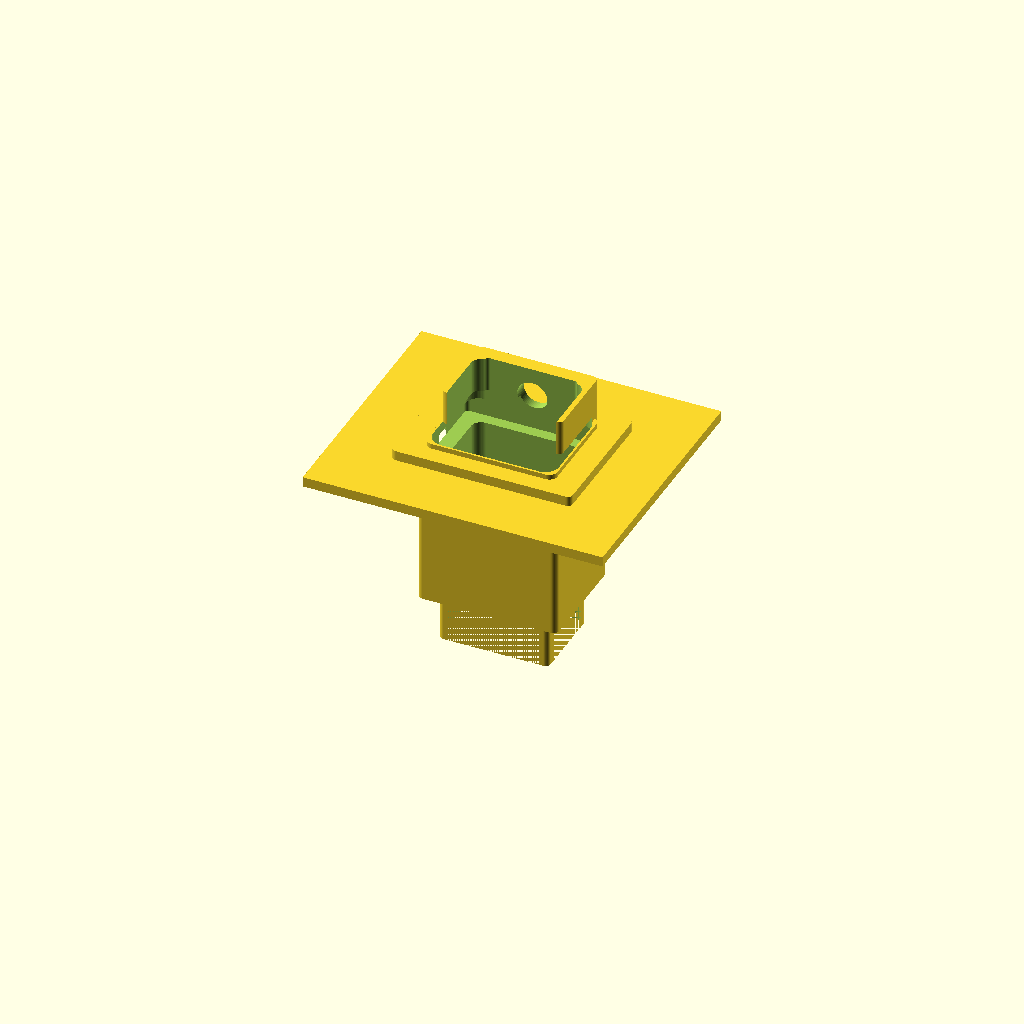
Cell 1 — every parameter at its default value.
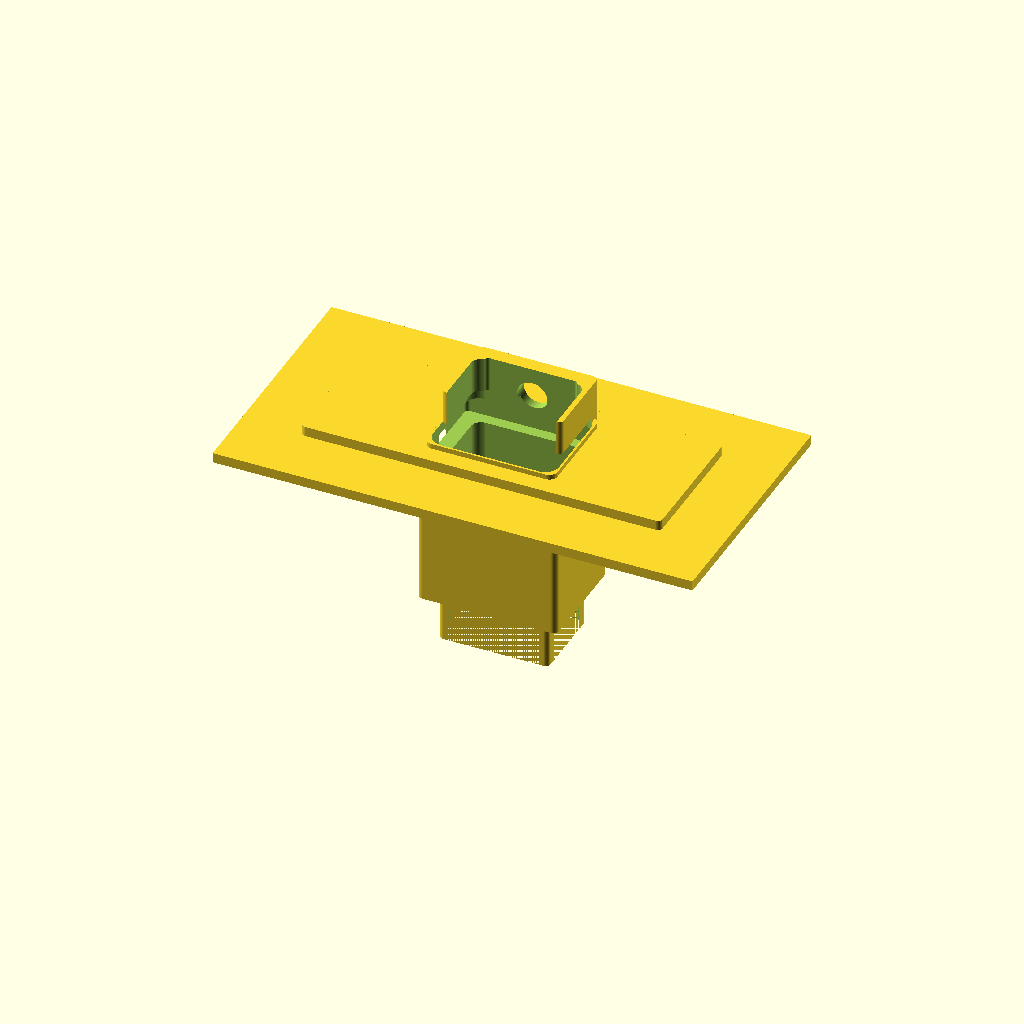
Cell 2 — overall_width_mm set to 72, the other parameters unchanged.
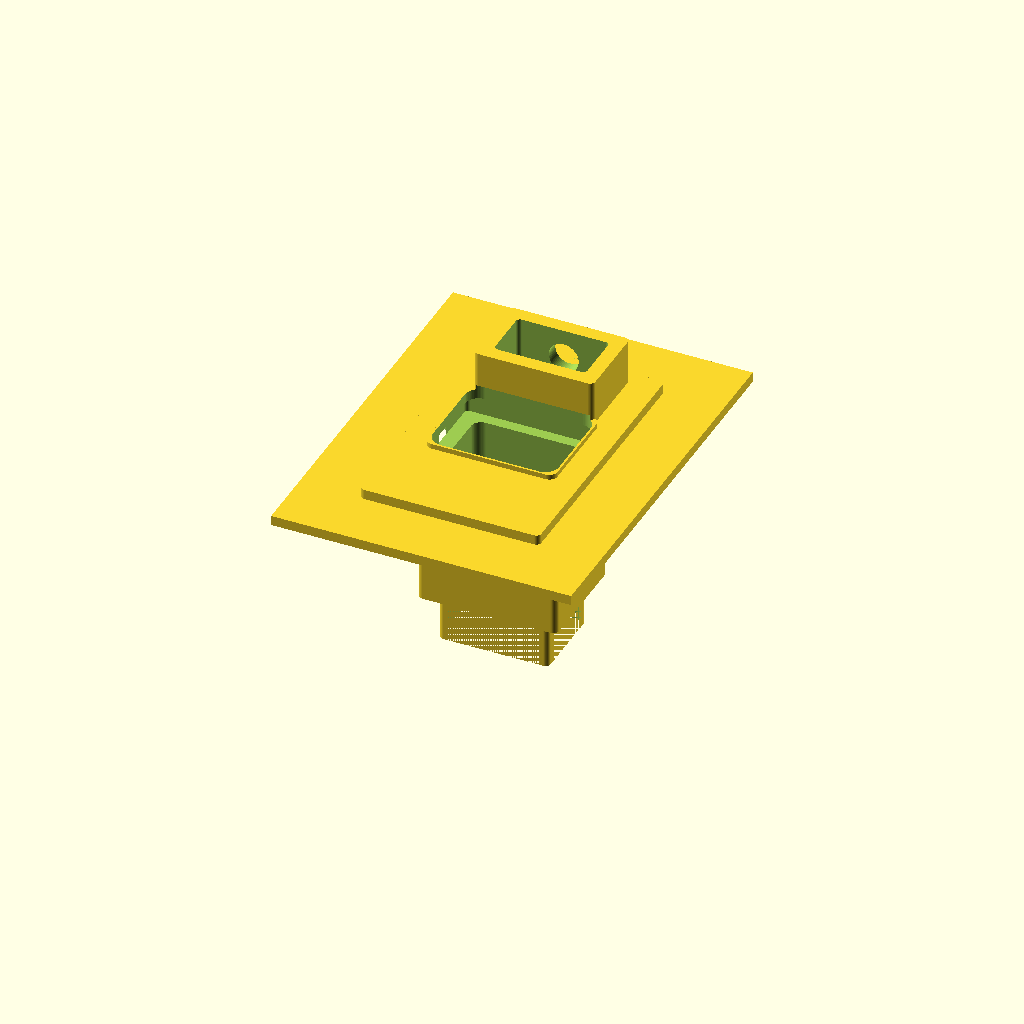
Cell 3: the same model with overall_height_mm = 54.
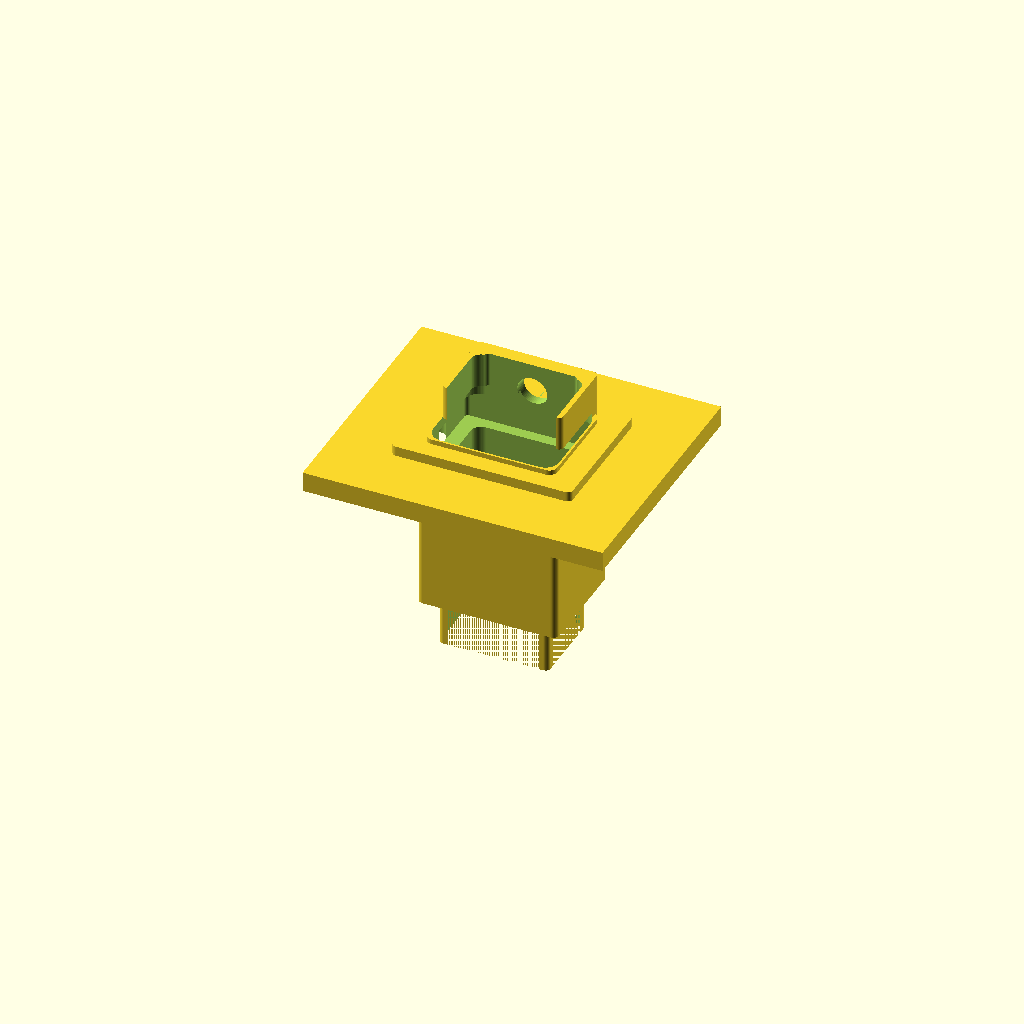
Cell 4: panel_thickness_mm = 4 (everything else at default).
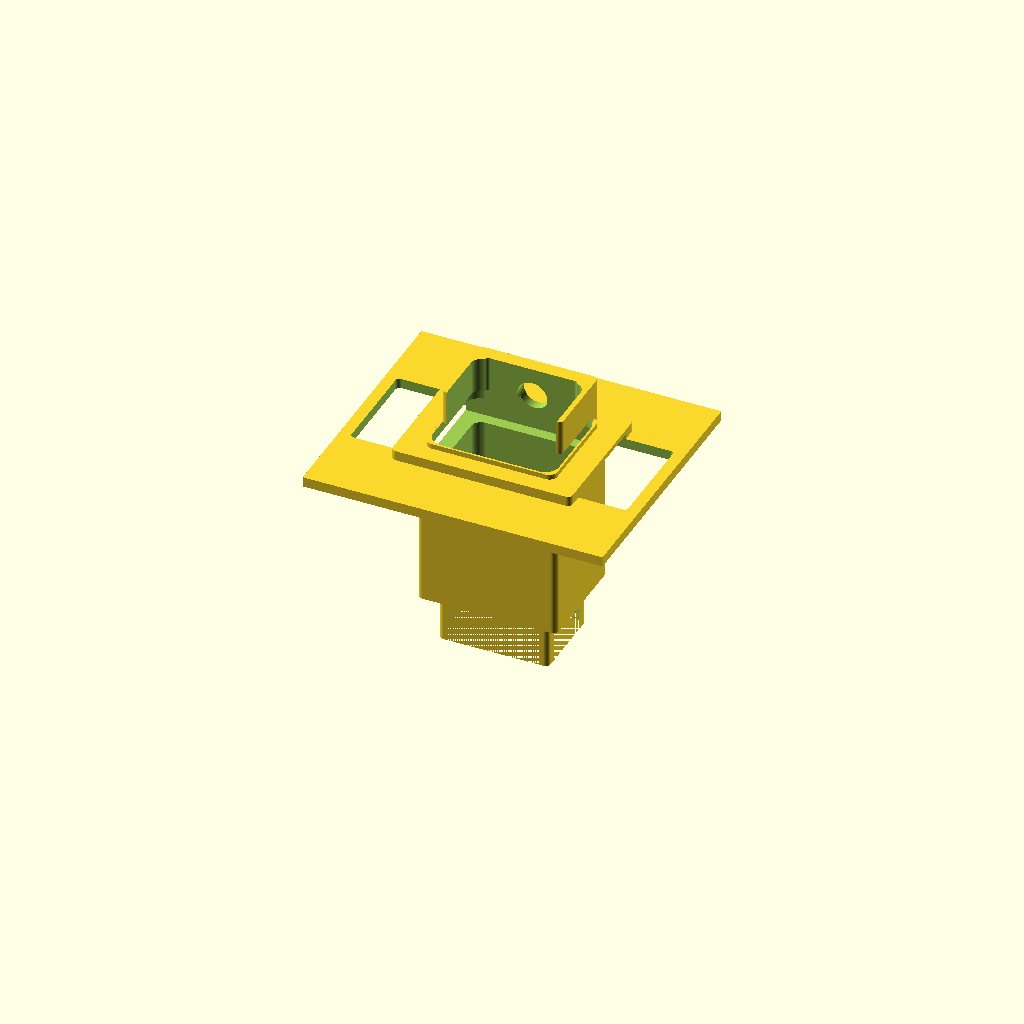
Cell 5: the same model with cutout_width_mm = 55.
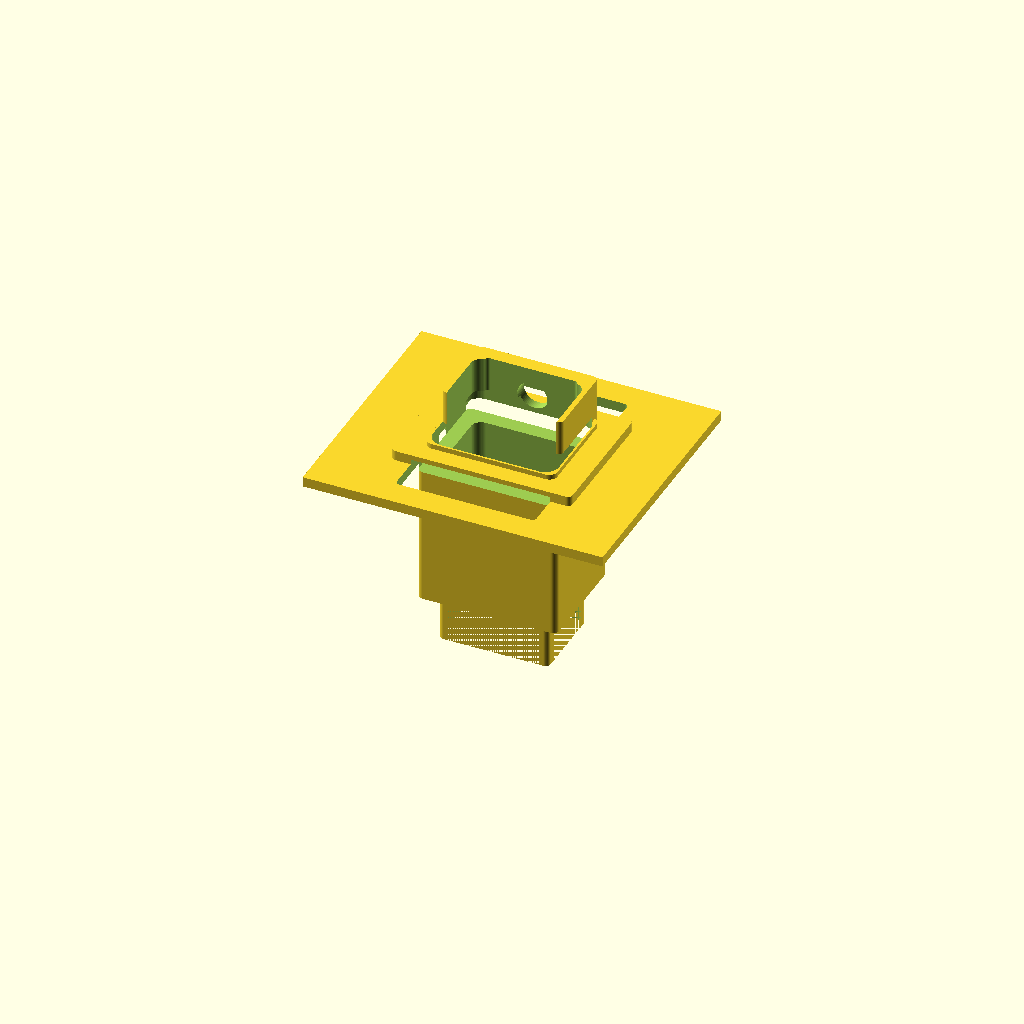
Cell 6: the same model with cutout_height_mm = 40.
One fixed orthographic camera (rotation 55°, 0°, 25°; colour scheme Cornfield) for every cell.
The OpenSCAD source (results/nopscadlib/craft/scad/iec__IEC_fused_inlet2.scad):
$fn = 64;

// =====================
// Parameters (mm)
// =====================
overall_width_mm  = 36.0;   // flange width (X)
overall_height_mm = 27.0;   // flange height (Y)

panel_thickness_mm = 2.0;

cutout_width_mm  = 27.5;
cutout_height_mm = 20.0;

corner_radius_mm = 1.0;

mount_hole_diameter_mm = 3.2;
mount_hole_pitch_x_mm  = 30.0;
mount_hole_pitch_y_mm  = 0.0;

inlet_depth_mm = 30.0;

fuse_drawer_projection_mm = 12.0;

tolerance_mm = 0.2;

bezel_thickness_mm = 3.0;

body_width_mm  = 28.0;
body_height_mm = 22.0;

panel_margin_mm = 12.0;
overlap_mm = 1.0;

fuse_clear_width_mm  = 18.0;
fuse_clear_height_mm = 10.0;

// Extra detail parameters (approximate IEC fused inlet "old" look)
front_face_frame_mm = 1.6;     // thickness of the front "lip" around C14 opening
front_face_depth_mm = 4.0;     // depth of the front face block (part of body)
terminal_block_depth_mm = 10.0;
terminal_block_w_mm = 22.0;
terminal_block_h_mm = 16.0;

spade_w_mm = 6.3;
spade_t_mm = 0.8;
spade_len_mm = 10.0;
spade_pitch_x_mm = 10.0;
spade_pitch_y_mm = 5.5;

// =====================
// Helpers
// =====================
module rounded_rect_2d(w, h, r) {
  r2 = min(r, min(w, h)/2);
  hull() {
    translate([ w/2 - r2,  h/2 - r2]) circle(r=r2);
    translate([-w/2 + r2,  h/2 - r2]) circle(r=r2);
    translate([ w/2 - r2, -h/2 + r2]) circle(r=r2);
    translate([-w/2 + r2, -h/2 + r2]) circle(r=r2);
  }
}

module rounded_box(w, h, t, r) {
  linear_extrude(height=t, center=true)
    rounded_rect_2d(w, h, r);
}

module slot_2d(w, h, r) {
  r2 = min(r, min(w, h)/2);
  intersection() {
    hull() {
      translate([ w/2 - r2, 0]) circle(r=r2);
      translate([-w/2 + r2, 0]) circle(r=r2);
    }
    square([w, h], center=true);
  }
}

module slot_cut(w, h, depth, r) {
  linear_extrude(height=depth, center=true)
    slot_2d(w, h, r);
}

// =====================
// IEC fused inlet module (single connected solid)
// Coordinate system:
// - Panel lies in XY plane, thickness along Z
// - Front face is +Z, rear is -Z
// =====================
module iec_fused_inlet_module() {

  // Derived placements (no arbitrary numbers)
  flange_z = panel_thickness_mm/2 + bezel_thickness_mm/2 - overlap_mm;

  // Main body centered behind panel
  body_z   = -panel_thickness_mm/2 - inlet_depth_mm/2 + overlap_mm;

  // Front face block (part of body, but slightly proud to create recognizable inlet face)
  face_z = panel_thickness_mm/2 + front_face_depth_mm/2 - overlap_mm;

  // Fuse drawer sits on front face, protruding +Z
  fuse_z   = panel_thickness_mm/2 + fuse_drawer_projection_mm/2 - overlap_mm;

  // Terminal block at rear (inside body, but protruding slightly for recognizable depth)
  terminal_z = -panel_thickness_mm/2 - inlet_depth_mm - terminal_block_depth_mm/2 + overlap_mm;

  // C14 opening size (approx)
  c14_w = 22.0;
  c14_h = 16.0;
  c14_r = 2.0;

  // Front recess pocket slightly larger (gives "inlet mouth" look)
  pocket_w = c14_w + 2*front_face_frame_mm;
  pocket_h = c14_h + 2*front_face_frame_mm;
  pocket_r = c14_r + 0.8;
  pocket_depth = front_face_depth_mm + 2*overlap_mm;

  // Pin holes (approx IEC C14)
  pin_w = 4.2;
  pin_h = 6.2;
  pin_r = 1.2;
  pin_pitch_x = spade_pitch_x_mm;
  pin_pitch_y = spade_pitch_y_mm;

  // Fuse drawer outer block (front)
  fuse_outer_w = fuse_clear_width_mm + 6.0;
  fuse_outer_h = fuse_clear_height_mm + 6.0;

  // Fuse drawer cavity (opening)
  fuse_cavity_w = fuse_clear_width_mm + 2*tolerance_mm;
  fuse_cavity_h = fuse_clear_height_mm + 2*tolerance_mm;
  fuse_cavity_depth = fuse_drawer_projection_mm + 2*overlap_mm;

  // Fuse drawer placement (top-ish on flange)
  fuse_y = (overall_height_mm/2 - fuse_outer_h/2 - 2.0);

  // Panel block (context) - kept connected by overlap with flange
  panel_w = overall_width_mm + 2*panel_margin_mm;
  panel_h = overall_height_mm + 2*panel_margin_mm;

  // Through depths for cuts
  through_depth_all = inlet_depth_mm + bezel_thickness_mm + fuse_drawer_projection_mm + terminal_block_depth_mm + 8*overlap_mm;
  through_z_all = -panel_thickness_mm/2 - inlet_depth_mm/2; // roughly centered through body

  // Spade terminals (rear protrusions) placement
  spade_z = -panel_thickness_mm/2 - inlet_depth_mm - spade_len_mm/2 + overlap_mm;
  spade_block_z = -panel_thickness_mm/2 - inlet_depth_mm - terminal_block_depth_mm/2 + overlap_mm;

  difference() {
    // --------- SOLID UNION (single connected solid) ----------
    union() {
      // Panel (context)
      cube([panel_w, panel_h, panel_thickness_mm], center=true);

      // Flange / bezel
      translate([0, 0, flange_z])
        rounded_box(overall_width_mm, overall_height_mm, bezel_thickness_mm, corner_radius_mm);

      // Main body (rear housing)
      translate([0, 0, body_z])
        rounded_box(body_width_mm, body_height_mm, inlet_depth_mm, 1.2);

      // Front face block to create recognizable inlet "mouth" area (connected to flange/body)
      translate([0, 0, face_z])
        rounded_box(body_width_mm - 2.0, body_height_mm - 2.0, front_face_depth_mm, 1.6);

      // Fuse drawer housing (front protrusion) - connected to flange via overlap
      translate([0, fuse_y, fuse_z])
        rounded_box(fuse_outer_w, fuse_outer_h, fuse_drawer_projection_mm, 1.0);

      // Rear terminal block (connected to body)
      translate([0, 0, spade_block_z])
        rounded_box(terminal_block_w_mm, terminal_block_h_mm, terminal_block_depth_mm, 1.0);

      // Three spade terminals (rear protrusions), connected to terminal block
      // Two lower pins
      for (sx = [-1, 1]) {
        translate([sx*pin_pitch_x/2, -pin_pitch_y/2, spade_z])
          cube([spade_w_mm, spade_t_mm, spade_len_mm], center=true);
      }
      // Earth pin (upper center)
      translate([0, pin_pitch_y/2, spade_z])
        cube([spade_w_mm, spade_t_mm, spade_len_mm], center=true);
    }

    // --------- CUTOUTS / DETAILS ----------
    // Panel cutout opening (through panel only)
    rounded_box(cutout_width_mm + 2*tolerance_mm,
                cutout_height_mm + 2*tolerance_mm,
                panel_thickness_mm + 2*overlap_mm,
                0.8);

    // Mounting holes (through panel only)
    translate([ mount_hole_pitch_x_mm/2,  mount_hole_pitch_y_mm/2, 0])
      cylinder(d=(mount_hole_diameter_mm + 2*tolerance_mm),
               h=panel_thickness_mm + 2*overlap_mm, center=true);
    translate([-mount_hole_pitch_x_mm/2, -mount_hole_pitch_y_mm/2, 0])
      cylinder(d=(mount_hole_diameter_mm + 2*tolerance_mm),
               h=panel_thickness_mm + 2*overlap_mm, center=true);

    // Front recess pocket around C14 opening (in front face area)
    translate([0, 0, face_z])
      rounded_box(pocket_w, pocket_h, pocket_depth, pocket_r);

    // Main C14 opening through the body (gives recognizable inlet contour)
    translate([0, 0, through_z_all])
      rounded_box(c14_w, c14_h, through_depth_all, c14_r);

    // Pin holes (3 slots) through body (visible from front)
    pin_depth = inlet_depth_mm + front_face_depth_mm + 4*overlap_mm;
    pin_z = -panel_thickness_mm/2 - inlet_depth_mm/2; // centered in body
    for (sx = [-1, 1]) {
      translate([sx*pin_pitch_x/2, -pin_pitch_y/2, pin_z])
        slot_cut(pin_w, pin_h, pin_depth, pin_r);
    }
    translate([0, pin_pitch_y/2, pin_z])
      slot_cut(pin_w, pin_h, pin_depth, pin_r);

    // Fuse drawer cavity (front opening)
    translate([0, fuse_y, fuse_z])
      rounded_box(fuse_cavity_w, fuse_cavity_h, fuse_cavity_depth, 0.8);

    // Small finger notch on fuse drawer (front edge)
    notch_r = 3.0;
    notch_depth = fuse_drawer_projection_mm + 2*overlap_mm;
    notch_y = fuse_y + fuse_outer_h/2 - 2.0;
    notch_z = fuse_z;
    translate([0, notch_y, notch_z])
      rotate([90, 0, 0])
        cylinder(r=notch_r, h=notch_depth, center=true);
  }
}

iec_fused_inlet_module();
Parameter table extracted from the source (name, type, default, range or options):
overall_width_mm: number, default 36
overall_height_mm: number, default 27
panel_thickness_mm: number, default 2
cutout_width_mm: number, default 27.5
cutout_height_mm: number, default 20
corner_radius_mm: number, default 1
mount_hole_diameter_mm: number, default 3.2
mount_hole_pitch_x_mm: number, default 30
mount_hole_pitch_y_mm: number, default 0
inlet_depth_mm: number, default 30
fuse_drawer_projection_mm: number, default 12
tolerance_mm: number, default 0.2
bezel_thickness_mm: number, default 3
body_width_mm: number, default 28
body_height_mm: number, default 22
panel_margin_mm: number, default 12
overlap_mm: number, default 1
fuse_clear_width_mm: number, default 18
fuse_clear_height_mm: number, default 10
front_face_frame_mm: number, default 1.6
front_face_depth_mm: number, default 4
terminal_block_depth_mm: number, default 10
terminal_block_w_mm: number, default 22
terminal_block_h_mm: number, default 16
spade_w_mm: number, default 6.3
spade_t_mm: number, default 0.8
spade_len_mm: number, default 10
spade_pitch_x_mm: number, default 10
spade_pitch_y_mm: number, default 5.5
